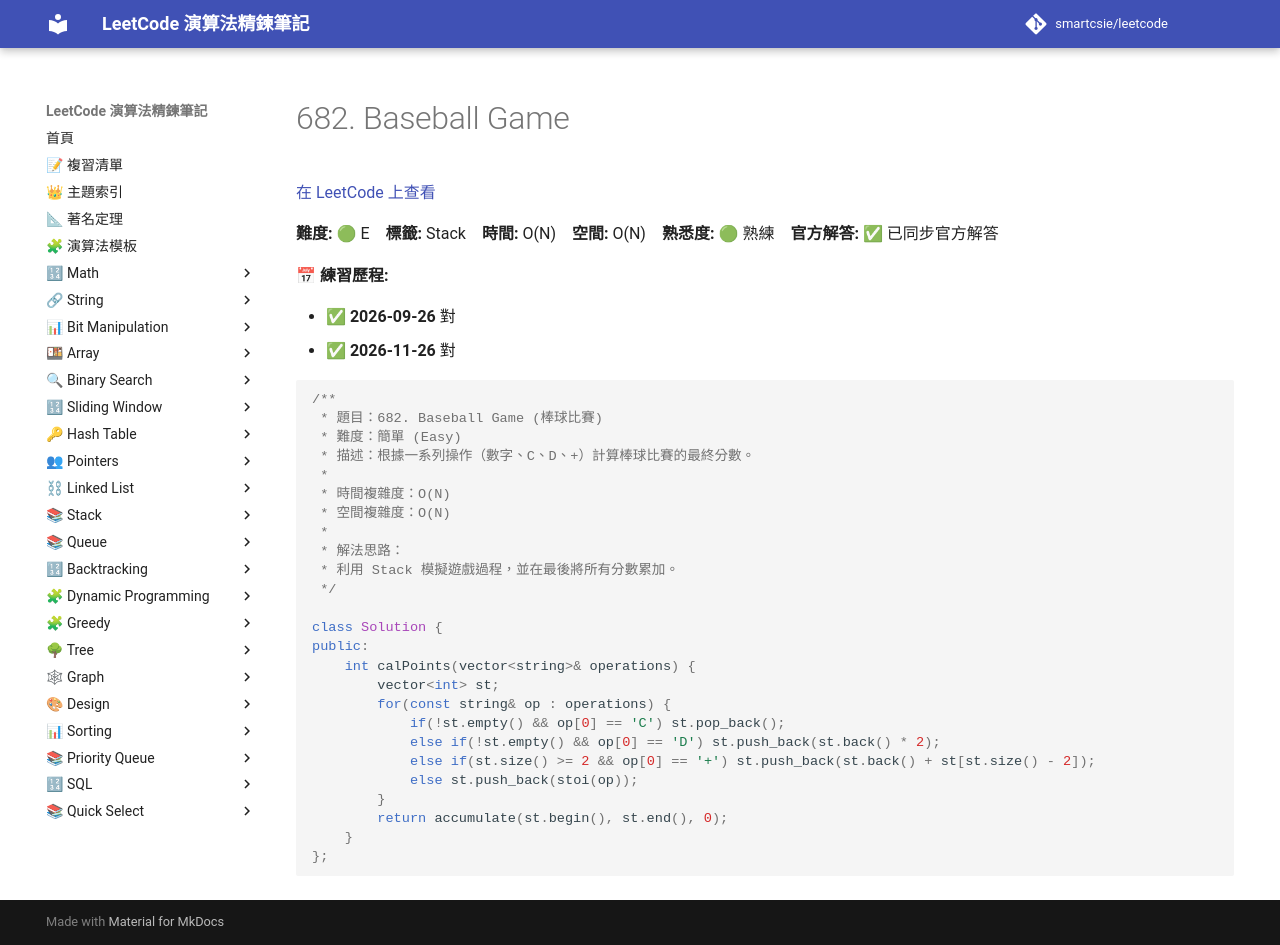

repository: smartcsie/leetcode · page: problems/0682/index.html · generator: mkdocs

# 682. Baseball Game

[在 LeetCode 上查看](https://leetcode.com/problems/baseball-game)

**難度:** 🟢 E　**標籤:** Stack　**時間:** O(N)　**空間:** O(N)　**熟悉度:** 🟢 熟練　**官方解答:** ✅ 已同步官方解答

**📅 練習歷程:**

- ✅ **2026-09-26** 對
- ✅ **2026-11-26** 對

```cpp
/**
 * 題目：682. Baseball Game (棒球比賽)
 * 難度：簡單 (Easy)
 * 描述：根據一系列操作（數字、C、D、+）計算棒球比賽的最終分數。
 *
 * 時間複雜度：O(N)
 * 空間複雜度：O(N)
 *
 * 解法思路：
 * 利用 Stack 模擬遊戲過程，並在最後將所有分數累加。
 */

class Solution {
public:
    int calPoints(vector<string>& operations) {
        vector<int> st;
        for(const string& op : operations) {
            if(!st.empty() && op[0] == 'C') st.pop_back();
            else if(!st.empty() && op[0] == 'D') st.push_back(st.back() * 2);
            else if(st.size() >= 2 && op[0] == '+') st.push_back(st.back() + st[st.size() - 2]);
            else st.push_back(stoi(op));
        }
        return accumulate(st.begin(), st.end(), 0);
    }
};
```
